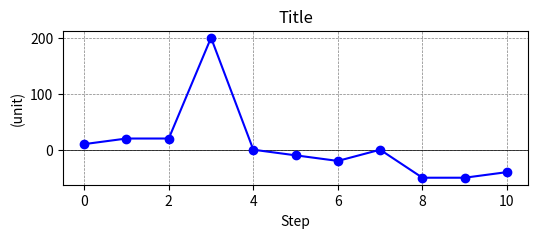

Reproduce this figure in Python. (Note: this script raises an exception after producing the figure.)
import matplotlib
import matplotlib.pyplot as plt


def plot(data_dict, caption, file_name, y_label, **kwargs):
    """Plot the values in this dictionary"""
    # See plot parameters
    # https://matplotlib.org/stable/api/_as_gen/matplotlib.pyplot.plot.html
    # Default blue circles with lines
    fmt = kwargs.get('fmt', 'o-b')

    # Filter out the points out of range y
    if 'bottom' in kwargs and 'top' in kwargs:
        plt.ylim(kwargs['bottom'], kwargs['top'])
        point_x = [key for key, value in data_dict.items() if kwargs['bottom'] < value < kwargs['top']]
        point_y = [value for value in data_dict.values() if kwargs['bottom'] < value < kwargs['top']]
    else:
        point_x = list(data_dict.keys())
        point_y = list(data_dict.values())

    # Create the figure
    plt.figure(figsize=(6, 2))
    # Set plot properties
    plt.title(caption)
    plt.xlabel('Step')
    plt.ylabel(y_label)
    plt.axhline(0, color='black', linewidth=0.5)
    # plt.axvline(0, color='black', linewidth=0.5)
    plt.grid(color='gray', linestyle='--', linewidth=0.5)
    # plt.legend()
    # plt.axis('equal')  # Ensure equal scaling of axes

    # The points
    plt.plot(point_x, point_y, fmt)  # marker=marker, linestyle=line_style, color=color, label=None)

    # Plot invisible points to scale the y axis
    if 'bottom' in kwargs and 'top' in kwargs:
        plt.plot(0, kwargs['top'], marker=' ')
        plt.plot(0, kwargs['bottom'], marker=' ')

    # Show the plot
    # plt.ion()
    # plt.draw()
    # plt.show()
    # plt.pause(1)
    plt.savefig("log/" + file_name + ".pdf", bbox_inches='tight')
    plt.close()


# Test plot
if __name__ == "__main__":
    test_dict = {0: 10, 1: 20, 2: 20, 3: 200, 4: 0, 5: -10, 6: -20, 7: 0, 8: -50, 9: -50, 10: -40}
    matplotlib.use('agg')
    plot(test_dict, "Title", "00_test_file", "(unit)")
    parameters = {'bottom': -100, 'top': 100, 'fmt': 'sr'}
    plot(test_dict, "Title", "01_test_file", "(unit)", **parameters)
